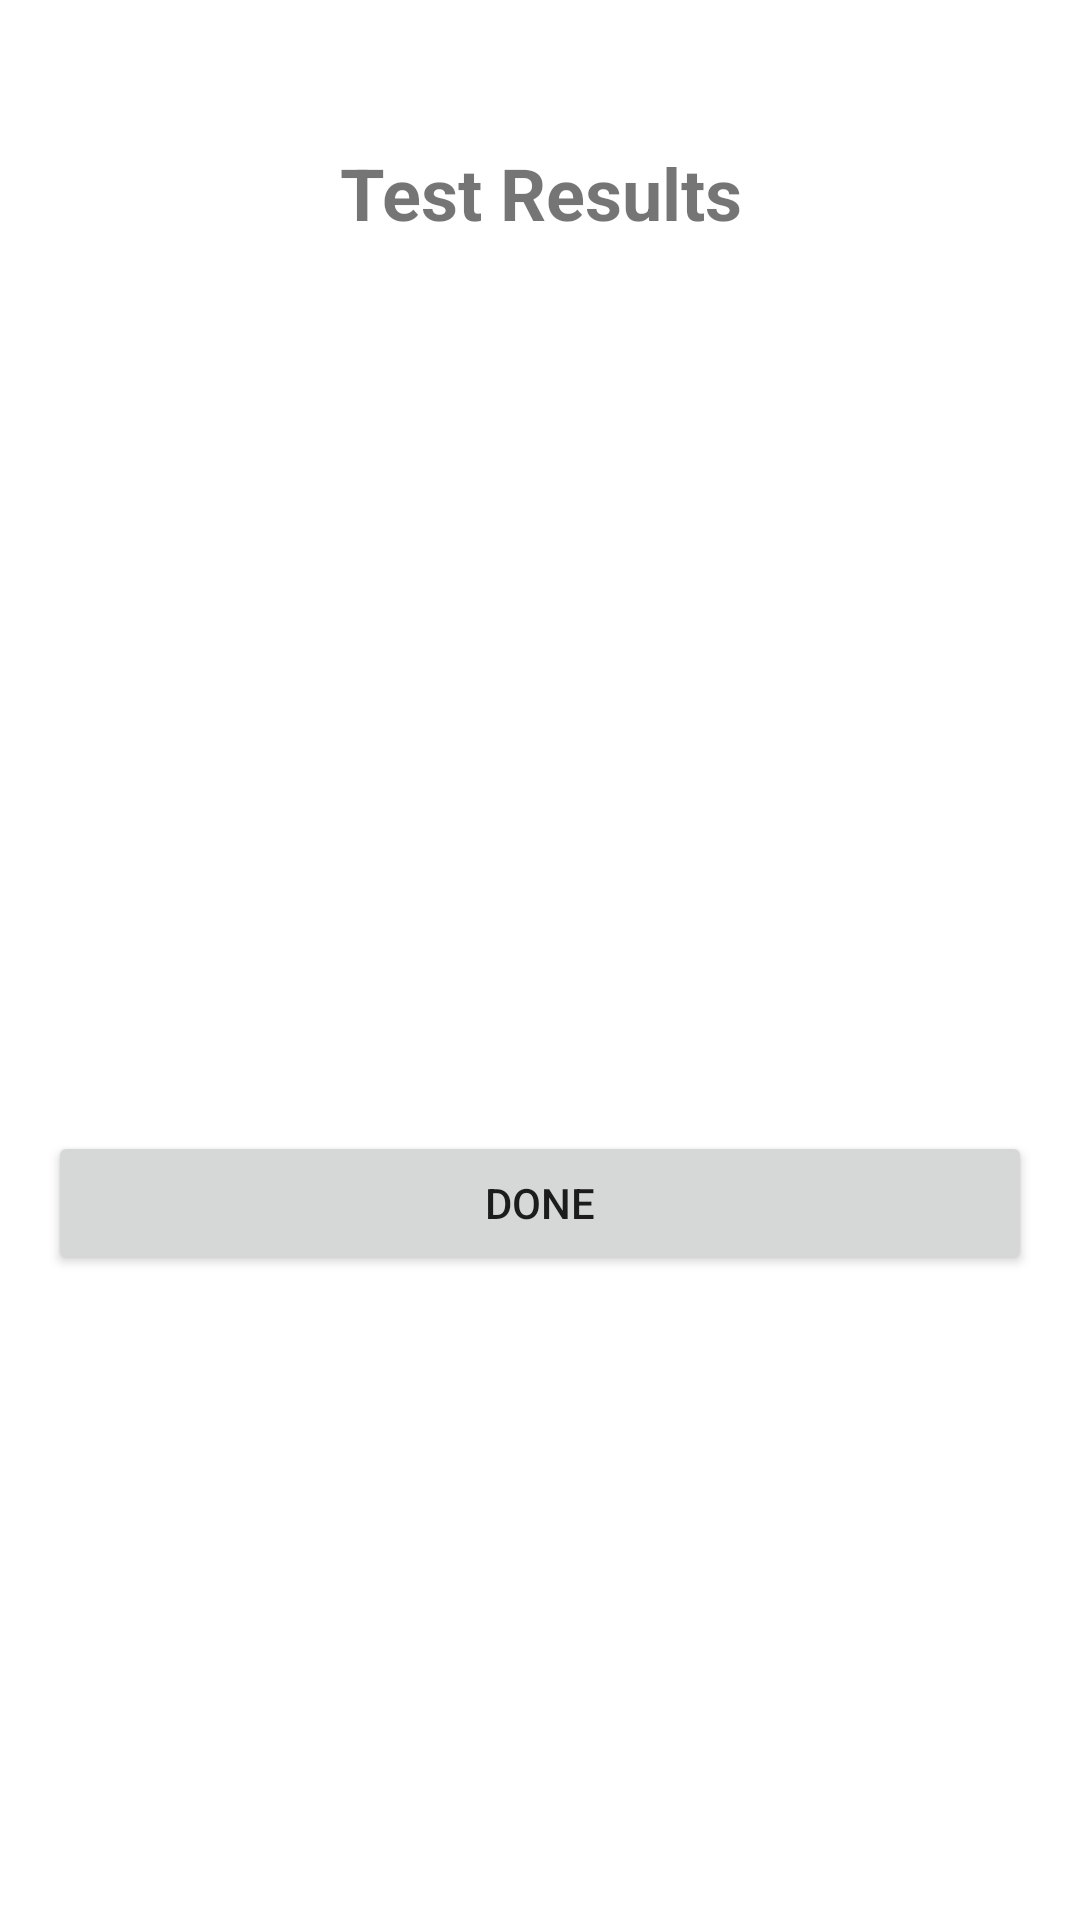

Layout XML and referenced resources for this Android screen:
<!-- AndroidManifest.xml: application theme Theme.ParkinsonDetection -->
<!-- res/layout/fragment_result.xml -->
<?xml version="1.0" encoding="utf-8"?>
<androidx.constraintlayout.widget.ConstraintLayout xmlns:android="http://schemas.android.com/apk/res/android"
    xmlns:app="http://schemas.android.com/apk/res-auto"
    xmlns:tools="http://schemas.android.com/tools"
    android:layout_width="match_parent"
    android:layout_height="match_parent"
    android:padding="16dp"
    tools:context=".ui.record.ResultFragment">

    <TextView
        android:id="@+id/result_title"
        android:layout_width="match_parent"
        android:layout_height="wrap_content"
        android:text="Test Results"
        android:textAlignment="center"
        android:textSize="24sp"
        android:textStyle="bold"
        app:layout_constraintTop_toTopOf="parent"
        app:layout_constraintStart_toStartOf="parent"
        app:layout_constraintEnd_toEndOf="parent"
        android:layout_marginTop="32dp" />
        
    <TextView
        android:id="@+id/result_status"
        android:layout_width="match_parent"
        android:layout_height="wrap_content"
        android:textAlignment="center"
        android:textSize="20sp"
        android:textStyle="bold"
        android:layout_marginTop="24dp"
        app:layout_constraintTop_toBottomOf="@id/result_title"
        app:layout_constraintStart_toStartOf="parent"
        app:layout_constraintEnd_toEndOf="parent"
        tools:text="Suspected Parkinson's" />
        
    <ImageView
        android:id="@+id/result_icon"
        android:layout_width="120dp"
        android:layout_height="120dp"
        android:layout_marginTop="24dp"
        app:layout_constraintTop_toBottomOf="@id/result_status"
        app:layout_constraintStart_toStartOf="parent"
        app:layout_constraintEnd_toEndOf="parent"
        android:contentDescription="Result icon" />
        
    <TextView
        android:id="@+id/result_description"
        android:layout_width="match_parent"
        android:layout_height="wrap_content"
        android:layout_marginTop="32dp"
        android:textAlignment="center"
        android:textSize="16sp"
        app:layout_constraintTop_toBottomOf="@id/result_icon"
        app:layout_constraintStart_toStartOf="parent"
        app:layout_constraintEnd_toEndOf="parent"
        tools:text="Based on your movement patterns, the test indicates a potential presence of Parkinson's symptoms. Please consult with a medical professional for a proper diagnosis." />
        
    <Button
        android:id="@+id/btn_done"
        android:layout_width="match_parent"
        android:layout_height="wrap_content"
        android:text="Done"
        android:layout_marginTop="48dp"
        app:layout_constraintTop_toBottomOf="@id/result_description"
        app:layout_constraintStart_toStartOf="parent"
        app:layout_constraintEnd_toEndOf="parent" />

</androidx.constraintlayout.widget.ConstraintLayout>
<!-- resources referenced by this layout -->
<resources>
  <color name="primary">#4285F4</color>
  <color name="primary_variant">#1A73E8</color>
  <color name="on_primary_light">#FFFFFF</color>
  <color name="secondary">#34A853</color>
  <color name="secondary_variant">#188038</color>
  <color name="on_secondary_light">#FFFFFF</color>
  <color name="error">#EA4335</color>
  <color name="background_light">#FFFFFF</color>
  <color name="surface_light">#F8F9FA</color>
  <color name="on_background_light">#202124</color>
  <color name="on_surface_light">#202124</color>
  <style name="TextAppearance.ParkinsonDetection.Headline1" parent="TextAppearance.MaterialComponents.Headline1">
          <item name="fontFamily">sans-serif-light</item>
          <item name="android:fontFamily">sans-serif-light</item>
          <item name="android:textSize">96sp</item>
      </style>
  <style name="TextAppearance.ParkinsonDetection.Headline2" parent="TextAppearance.MaterialComponents.Headline2">
          <item name="fontFamily">sans-serif-light</item>
          <item name="android:fontFamily">sans-serif-light</item>
          <item name="android:textSize">60sp</item>
      </style>
  <style name="TextAppearance.ParkinsonDetection.Headline3" parent="TextAppearance.MaterialComponents.Headline3">
          <item name="fontFamily">sans-serif</item>
          <item name="android:fontFamily">sans-serif</item>
          <item name="android:textSize">48sp</item>
      </style>
  <style name="TextAppearance.ParkinsonDetection.Headline4" parent="TextAppearance.MaterialComponents.Headline4">
          <item name="fontFamily">sans-serif</item>
          <item name="android:fontFamily">sans-serif</item>
          <item name="android:textSize">34sp</item>
      </style>
  <style name="TextAppearance.ParkinsonDetection.Headline5" parent="TextAppearance.MaterialComponents.Headline5">
          <item name="fontFamily">sans-serif</item>
          <item name="android:fontFamily">sans-serif</item>
          <item name="android:textSize">24sp</item>
      </style>
  <style name="TextAppearance.ParkinsonDetection.Headline6" parent="TextAppearance.MaterialComponents.Headline6">
          <item name="fontFamily">sans-serif-medium</item>
          <item name="android:fontFamily">sans-serif-medium</item>
          <item name="android:textSize">20sp</item>
      </style>
  <style name="TextAppearance.ParkinsonDetection.Subtitle1" parent="TextAppearance.MaterialComponents.Subtitle1">
          <item name="fontFamily">sans-serif</item>
          <item name="android:fontFamily">sans-serif</item>
          <item name="android:textSize">16sp</item>
      </style>
  <style name="TextAppearance.ParkinsonDetection.Subtitle2" parent="TextAppearance.MaterialComponents.Subtitle2">
          <item name="fontFamily">sans-serif-medium</item>
          <item name="android:fontFamily">sans-serif-medium</item>
          <item name="android:textSize">14sp</item>
      </style>
  <style name="TextAppearance.ParkinsonDetection.Body1" parent="TextAppearance.MaterialComponents.Body1">
          <item name="fontFamily">sans-serif</item>
          <item name="android:fontFamily">sans-serif</item>
          <item name="android:textSize">16sp</item>
      </style>
  <style name="TextAppearance.ParkinsonDetection.Body2" parent="TextAppearance.MaterialComponents.Body2">
          <item name="fontFamily">sans-serif</item>
          <item name="android:fontFamily">sans-serif</item>
          <item name="android:textSize">14sp</item>
      </style>
  <style name="TextAppearance.ParkinsonDetection.Caption" parent="TextAppearance.MaterialComponents.Caption">
          <item name="fontFamily">sans-serif</item>
          <item name="android:fontFamily">sans-serif</item>
          <item name="android:textSize">12sp</item>
      </style>
</resources>
